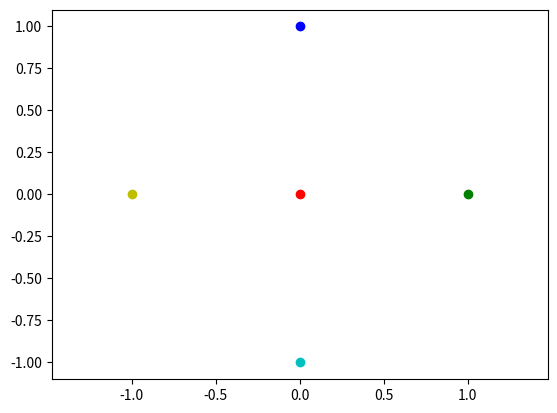

The matplotlib source for this figure:

import math
import numpy as np


def calculateOrientation(directions):
    # Inspired by
    # https://math.stackexchange.com/questions/529555/signed-angle-between-2-vectors


    #directions = np.array(directions)
    #u = np.array(directions[0, :])

    north = np.array([1,0])
    u = north

    angles = []
    for direction in directions:
        #angle = np.arccos(np.matmul(startDirection, direction))  # nominator always 1 because of previous normalization

        v = np.array(direction)

        result = math.atan2(v[1],v[0])-math.atan2(u[1],u[0])

        if result > math.pi:
            result = result - 2*math.pi
        else:
            result = result + 2*math.pi

        angles.append(result)

    return angles

def getOrientations(lats, lons):
    lats_new = []
    lons_new = []
    directions = []

    for i in range(len(lons) - 1):
        dx = lats[i + 1] - lats[i]
        dy = lons[i + 1] - lons[i]

        direction = np.array([dx, dy])

        norminator = np.linalg.norm(direction)

        if np.linalg.norm(direction) != 0.0:
            direction = direction / norminator

            directions.append(direction)
            lats_new.append(lats[i])
            lons_new.append(lons[i])

    directions = np.array(directions)
    orientations = calculateOrientation(directions)
    pos = np.transpose(np.array([lats_new, lons_new,orientations]))

    return pos


def getOrientations2(lats, lons):

    # Define global direction vector pointing towards north

    north = (1,0)
    deltaLat = lats[1:] - lats[:-1]
    deltaLon = lons[1:] - lons[:-1]
    # vector from A to B will always point towards north.
    orientations = []
    for i in range(len(deltaLat)):

        orientation = calculate_initial_compass_bearing((deltaLat[i],deltaLon[i]), north)

        orientations.append(orientation)

    pos = np.transpose(np.array([lats[:-1],lons[:-1],orientations]))
    print(pos)
    return pos


def calculate_initial_compass_bearing(pointA, pointB):
    """
    Calculates the bearing between two points.
    The formulae used is the following:
        θ = atan2(sin(Δlong).cos(lat2),
                  cos(lat1).sin(lat2) − sin(lat1).cos(lat2).cos(Δlong))
    :Parameters:
      - `pointA: The tuple representing the latitude/longitude for the
        first point. Latitude and longitude must be in decimal degrees
      - `pointB: The tuple representing the latitude/longitude for the
        second point. Latitude and longitude must be in decimal degrees
    :Returns:
      The bearing in degrees
    :Returns Type:
      float
    """
    if (type(pointA) != tuple) or (type(pointB) != tuple):
        raise TypeError("Only tuples are supported as arguments")

    lat1 = math.radians(pointA[0])
    lat2 = math.radians(pointB[0])

    diffLong = math.radians(pointB[1] - pointA[1])

    x = math.sin(diffLong) * math.cos(lat2)
    y = math.cos(lat1) * math.sin(lat2) - (math.sin(lat1)
            * math.cos(lat2) * math.cos(diffLong))

    initial_bearing = math.atan2(x, y)

    # Now we have the initial bearing but math.atan2 return values
    # from -180° to + 180° which is not what we want for a compass bearing
    # The solution is to normalize the initial bearing as shown below
    initial_bearing = math.degrees(initial_bearing)
    compass_bearing = (initial_bearing + 360) % 360
    #compass_bearing = math.radians(compass_bearing) # change later
    return compass_bearing



pos = np.array([[ 5.15012500e+01, -1.19840000e-01],
 [ 5.15013076e+01, -1.19830078e-01],
 [ 5.15013646e+01, -1.19820070e-01]])

import matplotlib.pyplot as plt

#plt.plot(pos[:,0],pos[:,1],'o-')


northS = [5.15012500e+01 + 0.0001,-1.19840000e-01]
east = [5.15012500e+01,-1.19840000e-01 + 0.0001]
vest = [5.15012500e+01,-1.19840000e-01 - 0.0001]

north1 = (5.15012500e+01 + 0.0001,-1.19840000e-01)


#plt.plot(northS[0],northS[1],'go')
#plt.plot(east[0],east[1],'ro')
#plt.plot(vest[0],vest[1],'co')

plt.axis('equal')

plt.plot(0,0,'ro')
plt.plot(0,1,'bo')
plt.plot(1,0,'go')
plt.plot(0,-1,'co')
plt.plot(-1,0,'yo')



plt.show()

for i in range(len(pos)):
    point = (pos[i,0],pos[i,0])
    ori = calculate_initial_compass_bearing(point,north1)
    print(ori)